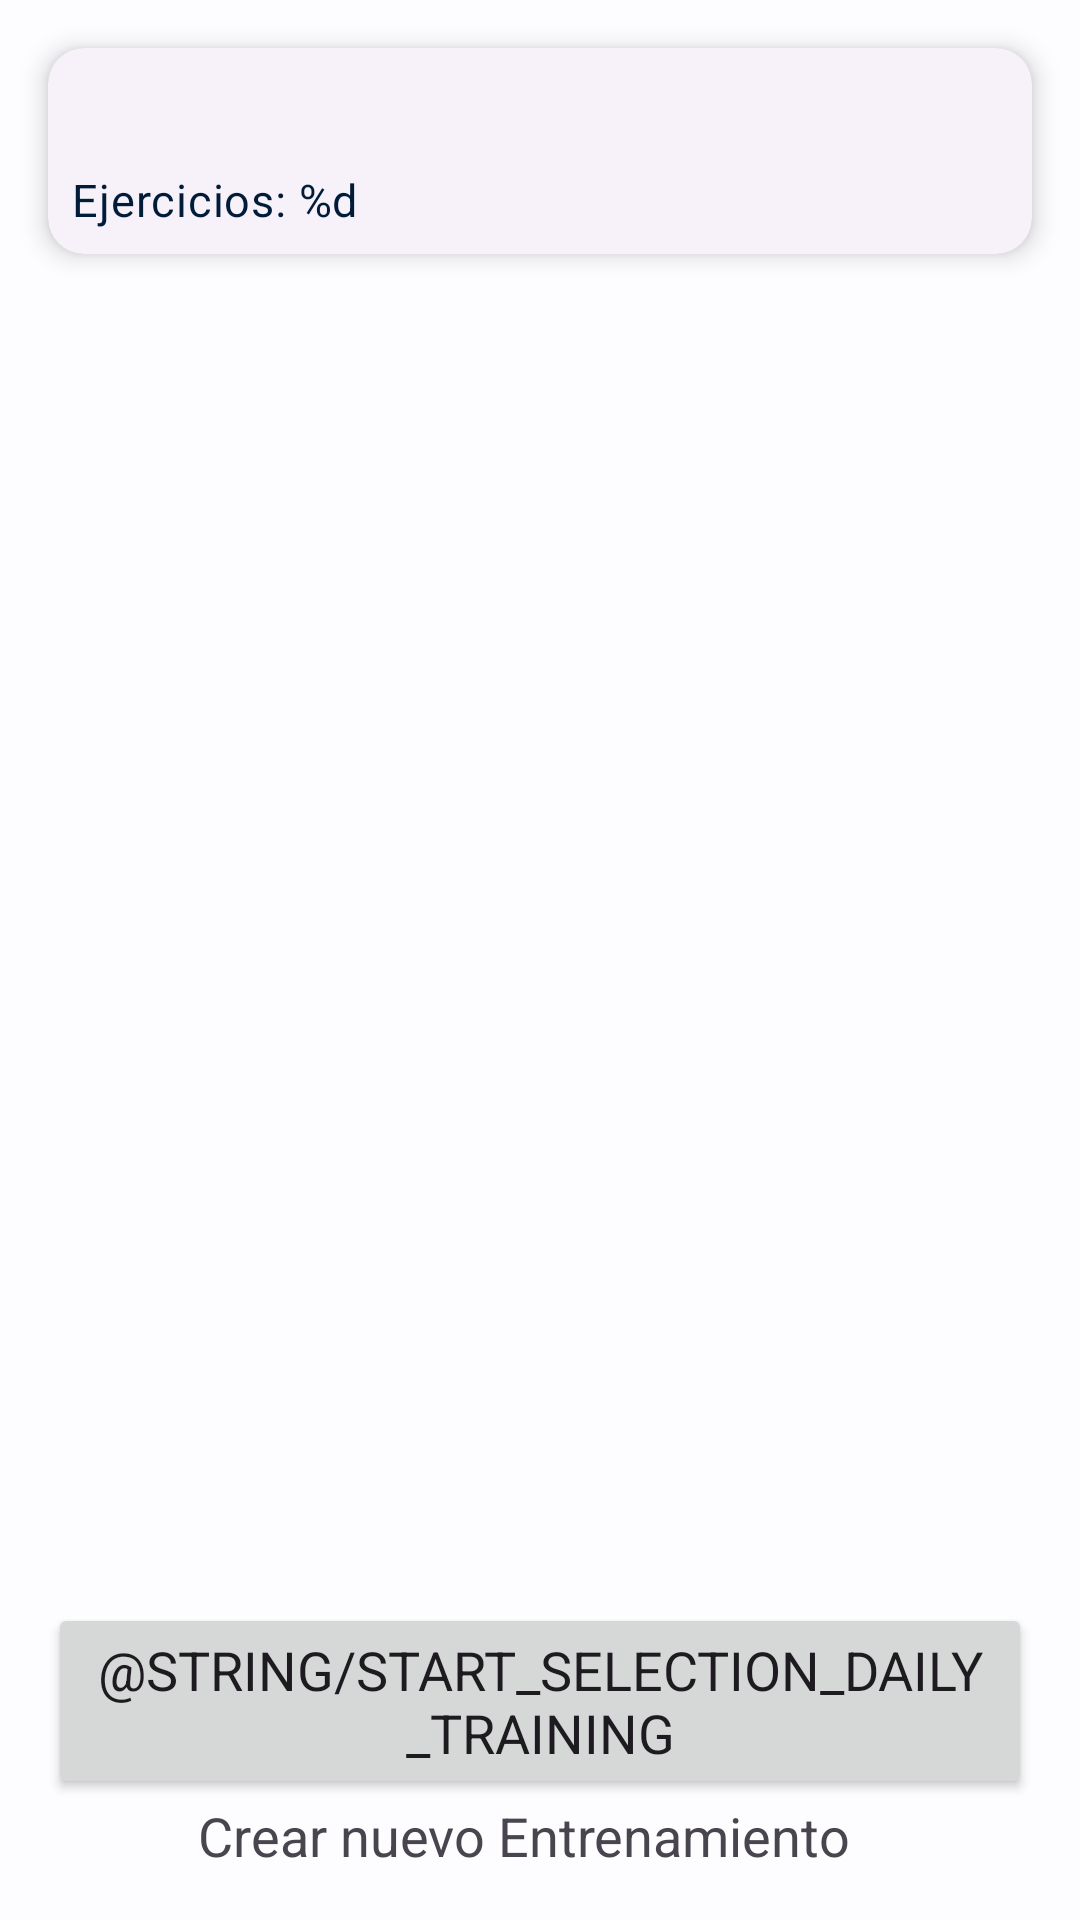

Reconstruct the res/layout file that produces this screen, plus the resources it refers to.
<!-- AndroidManifest.xml: application theme Theme.GymLog -->
<!-- res/layout/fragment_modify_daily_training.xml -->
<?xml version="1.0" encoding="utf-8"?>
<androidx.constraintlayout.widget.ConstraintLayout xmlns:android="http://schemas.android.com/apk/res/android"
    xmlns:app="http://schemas.android.com/apk/res-auto"
    xmlns:tools="http://schemas.android.com/tools"
    android:id="@+id/modDTrainingRoot"
    android:layout_width="match_parent"
    android:layout_height="match_parent"
    tools:context=".ui.main.training.dailytraining.ModifyDailyTrainingFragment">

    <androidx.constraintlayout.widget.Guideline
        android:id="@+id/glModDTrainingEnd"
        android:layout_width="wrap_content"
        android:layout_height="wrap_content"
        android:orientation="vertical"
        app:layout_constraintGuide_end="@dimen/horizontal_margin_guideline" />

    <androidx.constraintlayout.widget.Guideline
        android:id="@+id/glModDTrainingTop"
        android:layout_width="wrap_content"
        android:layout_height="wrap_content"
        android:orientation="horizontal"
        app:layout_constraintGuide_begin="@dimen/vertical_margin_guideline" />

    <androidx.constraintlayout.widget.Guideline
        android:id="@+id/glModDTrainingBottom"
        android:layout_width="wrap_content"
        android:layout_height="wrap_content"
        android:orientation="horizontal"
        app:layout_constraintGuide_end="@dimen/vertical_margin_guideline" />

    <androidx.constraintlayout.widget.Guideline
        android:id="@+id/glModDTrainingBegin"
        android:layout_width="wrap_content"
        android:layout_height="wrap_content"
        android:orientation="vertical"
        app:layout_constraintGuide_begin="@dimen/horizontal_margin_guideline" />

    <include
        android:id="@+id/trainingSelectedLayout"
        layout="@layout/training_item"
        android:layout_width="0dp"
        android:layout_height="wrap_content"
        app:layout_constraintEnd_toStartOf="@+id/glModDTrainingEnd"
        app:layout_constraintStart_toStartOf="@+id/glModDTrainingBegin"
        app:layout_constraintTop_toTopOf="@+id/glModDTrainingTop" />

    <androidx.recyclerview.widget.RecyclerView
        android:id="@+id/rvModDTrainingTrainings"
        android:layout_width="0dp"
        android:layout_height="0dp"
        android:layout_marginTop="@dimen/vertical_margin"
        app:layout_constraintBottom_toTopOf="@+id/btnEditDailyTraining"
        app:layout_constraintEnd_toStartOf="@+id/glModDTrainingEnd"
        app:layout_constraintStart_toStartOf="@+id/glModDTrainingBegin"
        app:layout_constraintTop_toBottomOf="@+id/trainingSelectedLayout" />

    <Button
        android:id="@+id/btnEditDailyTraining"
        android:layout_width="0dp"
        android:layout_height="wrap_content"
        android:text="@string/start_selection_daily_training"
        app:layout_constraintBottom_toTopOf="@+id/tvNewTraining"
        app:layout_constraintEnd_toStartOf="@+id/glModDTrainingEnd"
        app:layout_constraintHorizontal_bias="1.0"
        app:layout_constraintStart_toStartOf="@+id/glModDTrainingBegin" />

    <TextView
        android:id="@+id/tvNewTraining"
        android:layout_width="wrap_content"
        android:layout_height="wrap_content"
        android:text="Crear nuevo Entrenamiento"
        app:layout_constraintBottom_toTopOf="@+id/glModDTrainingBottom"
        app:layout_constraintEnd_toStartOf="@+id/glModDTrainingEnd"
        app:layout_constraintHorizontal_bias="0.452"
        app:layout_constraintStart_toStartOf="@+id/glModDTrainingBegin" />

    <ProgressBar
        android:id="@+id/pbModDTainingLoading"
        style="?android:attr/progressBarStyle"
        android:layout_width="wrap_content"
        android:layout_height="wrap_content"
        android:visibility="gone"
        app:layout_constraintBottom_toBottomOf="@+id/rvModDTrainingTrainings"
        app:layout_constraintEnd_toStartOf="@+id/glModDTrainingEnd"
        app:layout_constraintStart_toStartOf="@+id/rvModDTrainingTrainings"
        app:layout_constraintTop_toTopOf="@+id/rvModDTrainingTrainings" />

</androidx.constraintlayout.widget.ConstraintLayout>
<!-- res/layout/training_item.xml (included above) -->
<?xml version="1.0" encoding="utf-8"?>
<com.google.android.material.card.MaterialCardView xmlns:android="http://schemas.android.com/apk/res/android"
    xmlns:app="http://schemas.android.com/apk/res-auto"
    xmlns:tools="http://schemas.android.com/tools"
    android:id="@+id/trainingCard"
    android:layout_width="match_parent"
    android:layout_height="wrap_content"
    android:layout_margin="@dimen/margin_card">

    <androidx.constraintlayout.widget.ConstraintLayout
        android:id="@+id/trainingRoot"
        android:layout_width="match_parent"
        android:layout_height="wrap_content"
        android:layout_margin="@dimen/margin_card">

        <TextView
            android:id="@+id/tvTrainingName"
            style="@style/TrainingNameTextStyle"
            android:layout_width="379dp"
            android:layout_height="wrap_content"
            app:layout_constraintEnd_toEndOf="parent"
            app:layout_constraintStart_toStartOf="parent"
            app:layout_constraintTop_toTopOf="parent" />

        <TextView
            android:id="@+id/tvExercisesNumber"
            style="@style/CardTextStyle"
            android:layout_width="wrap_content"
            android:layout_height="wrap_content"
            android:text="@string/number_of_exercises"
            android:textSize="15sp"
            app:layout_constraintBottom_toBottomOf="@+id/rvTrainingItemMuscularIcons"
            app:layout_constraintStart_toStartOf="parent"
            app:layout_constraintTop_toTopOf="@+id/rvTrainingItemMuscularIcons" />

        <androidx.recyclerview.widget.RecyclerView
            android:id="@+id/rvTrainingItemMuscularIcons"
            android:layout_width="wrap_content"
            android:layout_height="wrap_content"
            android:layout_marginStart="@dimen/vertical_margin"
            app:layout_constraintBottom_toBottomOf="parent"
            app:layout_constraintEnd_toEndOf="parent"
            app:layout_constraintHorizontal_bias="1.0"
            app:layout_constraintStart_toEndOf="@+id/tvExercisesNumber"
            app:layout_constraintTop_toBottomOf="@+id/tvTrainingName" />

        <ImageView
            android:id="@+id/ivDailyTrainingSelected"
            android:layout_width="80dp"
            android:layout_height="80dp"
            android:visibility="gone"
            app:layout_constraintBottom_toBottomOf="parent"
            app:layout_constraintEnd_toEndOf="parent"
            app:layout_constraintStart_toStartOf="parent"
            app:layout_constraintTop_toTopOf="parent"
            app:srcCompat="@drawable/ic_checked_item"
            app:tint="?attr/colorTertiary" />

    </androidx.constraintlayout.widget.ConstraintLayout>
</com.google.android.material.card.MaterialCardView>
<!-- resources referenced by this layout -->
<resources>
  <dimen name="horizontal_margin_guideline">16dp</dimen>
  <dimen name="margin_card">8dp</dimen>
  <dimen name="vertical_margin">16dp</dimen>
  <dimen name="vertical_margin_guideline">16dp</dimen>
  <!-- drawable ic_checked_item (drawable) -->
  <vector android:height="50dp" android:tint="#5588E7"
      android:viewportHeight="24" android:viewportWidth="24"
      android:width="50dp" xmlns:android="http://schemas.android.com/apk/res/android">
      <path android:fillColor="@android:color/white" android:pathData="M9,16.17L4.83,12l-1.42,1.41L9,19 21,7l-1.41,-1.41z"/>
  </vector>
  <string name="number_of_exercises">Ejercicios: %d</string>
  <style name="CardTextStyle" parent="TextAppearance.Material3.BodyMedium">
          <item name="android:textSize">@dimen/default_text_size</item>
          <item name="android:textColor">?attr/colorOnPrimaryContainer</item>
      </style>
  <style name="TrainingNameTextStyle" parent="TextAppearance.Material3.HeadlineSmall">
          <item name="android:textAlignment">center</item>
          <item name="android:textStyle">bold</item>
          <item name="android:textColor">?attr/colorSecondary</item>
      </style>
  <dimen name="default_text_size">18sp</dimen>
  <color name="md_theme_light_primary">#0860AB</color>
  <color name="md_theme_light_onPrimary">#FFFFFF</color>
  <color name="md_theme_light_primaryContainer">#D4E3FF</color>
  <color name="md_theme_light_onPrimaryContainer">#001C39</color>
  <color name="md_theme_light_secondary">#415AA9</color>
  <color name="md_theme_light_onSecondary">#FFFFFF</color>
  <color name="md_theme_light_secondaryContainer">#DCE1FF</color>
  <color name="md_theme_light_onSecondaryContainer">#00164E</color>
  <color name="md_theme_light_tertiary">#6D4EA1</color>
  <color name="md_theme_light_onTertiary">#FFFFFF</color>
  <color name="md_theme_light_tertiaryContainer">#ECDCFF</color>
  <color name="md_theme_light_onTertiaryContainer">#270058</color>
  <color name="md_theme_light_error">#BA1A1A</color>
  <color name="md_theme_light_errorContainer">#FFDAD6</color>
  <color name="md_theme_light_onError">#FFFFFF</color>
  <color name="md_theme_light_onErrorContainer">#410002</color>
  <color name="md_theme_light_background">#FDFCFF</color>
  <color name="md_theme_light_onBackground">#1A1C1E</color>
  <color name="md_theme_light_surface">#FDFCFF</color>
  <color name="md_theme_light_onSurface">#1A1C1E</color>
  <color name="md_theme_light_surfaceVariant">#DFE2EB</color>
  <color name="md_theme_light_onSurfaceVariant">#43474E</color>
  <color name="md_theme_light_outline">#73777F</color>
  <color name="md_theme_light_inverseOnSurface">#F1F0F4</color>
  <color name="md_theme_light_inverseSurface">#2F3033</color>
  <color name="md_theme_light_inversePrimary">#A4C9FF</color>
  <style name="CardViewStyle" parent="Widget.Material3.CardView.Elevated">
          <item name="cardElevation">5dp</item>
      </style>
</resources>
